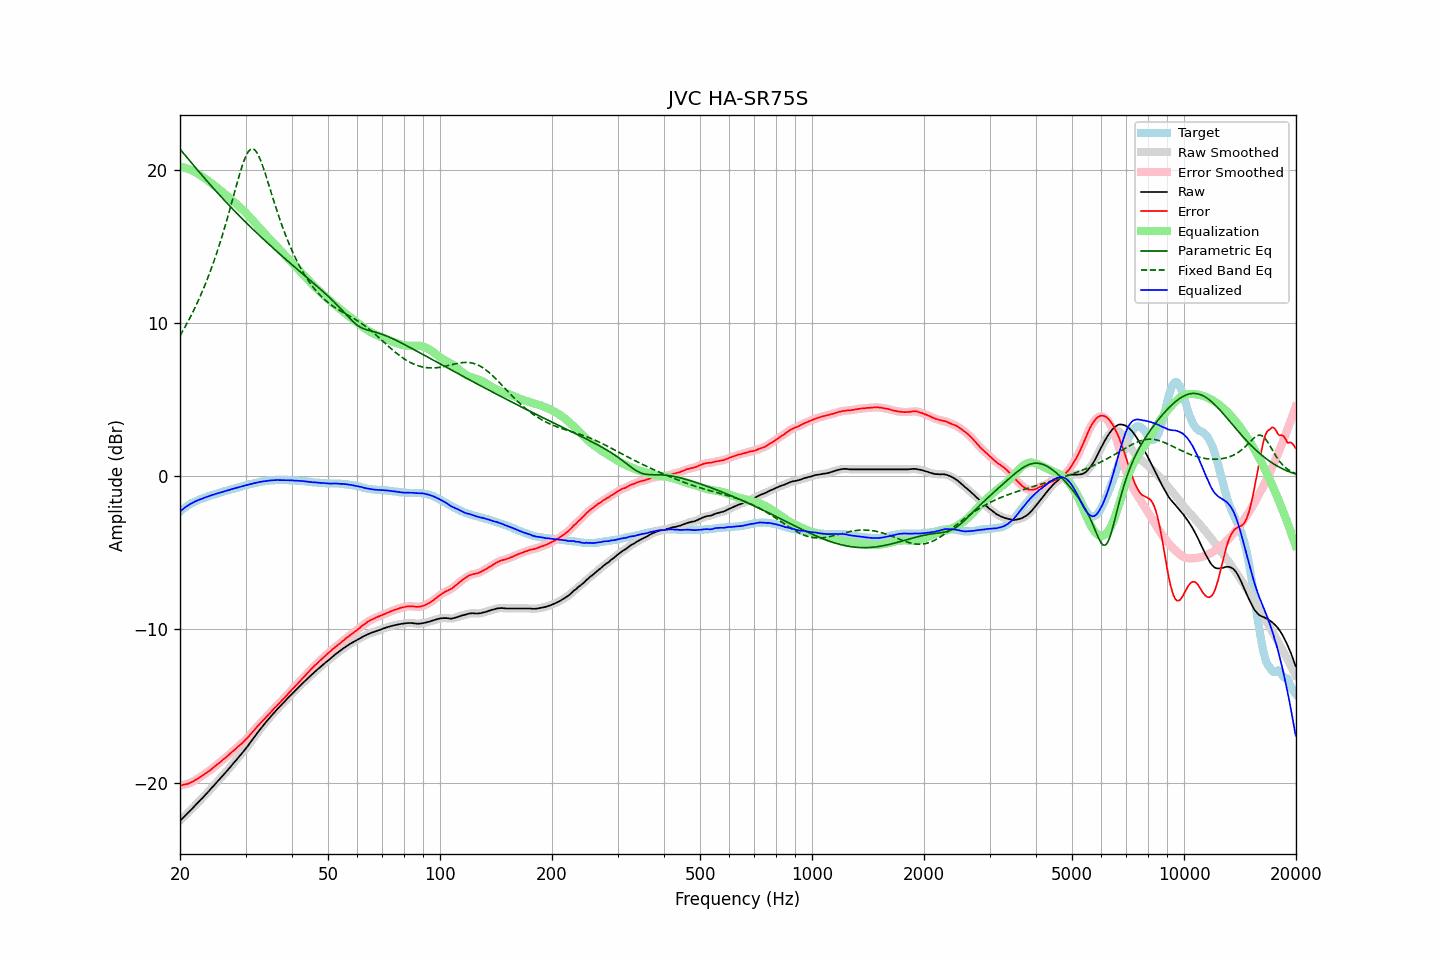

The table this chart was drawn from, first rows:
frequency, raw, error, smoothed, error_smoothed, equalization, parametric_eq, fixed_band_eq, equalized_raw, equalized_smoothed, target
20.00, -22.50, -20.19, -22.50, -20.19, 20.19, 21.35, 9.17, -2.30, -2.31, -2.31
20.20, -22.40, -20.18, -22.39, -20.17, 20.18, 21.22, 9.34, -2.22, -2.22, -2.22
20.40, -22.29, -20.15, -22.29, -20.15, 20.16, 21.09, 9.53, -2.13, -2.13, -2.13
20.61, -22.19, -20.12, -22.18, -20.13, 20.13, 20.97, 9.71, -2.06, -2.05, -2.07
20.81, -22.08, -20.10, -22.08, -20.10, 20.10, 20.84, 9.90, -1.97, -1.98, -1.97
21.02, -21.98, -20.08, -21.97, -20.07, 20.07, 20.72, 10.10, -1.91, -1.91, -1.90
21.23, -21.87, -20.03, -21.87, -20.04, 20.03, 20.59, 10.30, -1.84, -1.84, -1.84
21.44, -21.76, -19.99, -21.76, -19.99, 19.98, 20.47, 10.50, -1.78, -1.78, -1.77
21.66, -21.66, -19.93, -21.66, -19.93, 19.93, 20.34, 10.71, -1.73, -1.72, -1.73
21.87, -21.54, -19.87, -21.55, -19.87, 19.87, 20.22, 10.93, -1.67, -1.67, -1.67
22.09, -21.43, -19.81, -21.44, -19.81, 19.81, 20.09, 11.15, -1.62, -1.62, -1.62
22.31, -21.32, -19.75, -21.32, -19.75, 19.75, 19.97, 11.38, -1.58, -1.58, -1.57
22.54, -21.22, -19.68, -21.22, -19.68, 19.68, 19.85, 11.61, -1.54, -1.54, -1.54
22.76, -21.11, -19.61, -21.11, -19.61, 19.61, 19.72, 11.85, -1.49, -1.50, -1.50
22.99, -21.01, -19.54, -21.00, -19.54, 19.54, 19.60, 12.09, -1.46, -1.46, -1.47
23.22, -20.89, -19.46, -20.89, -19.46, 19.47, 19.48, 12.34, -1.42, -1.42, -1.43
23.45, -20.78, -19.39, -20.78, -19.39, 19.40, 19.36, 12.60, -1.38, -1.38, -1.39
23.69, -20.67, -19.32, -20.67, -19.32, 19.32, 19.24, 12.87, -1.35, -1.34, -1.35
23.92, -20.55, -19.25, -20.55, -19.25, 19.24, 19.12, 13.14, -1.31, -1.31, -1.30
24.16, -20.44, -19.18, -20.44, -19.17, 19.17, 19.00, 13.42, -1.27, -1.27, -1.25
24.40, -20.31, -19.09, -20.32, -19.09, 19.09, 18.88, 13.71, -1.23, -1.23, -1.22
24.65, -20.21, -19.00, -20.20, -19.00, 19.00, 18.77, 14.00, -1.20, -1.20, -1.21
24.89, -20.08, -18.91, -20.08, -18.91, 18.92, 18.65, 14.31, -1.16, -1.16, -1.17
25.14, -19.96, -18.83, -19.97, -18.83, 18.83, 18.53, 14.62, -1.13, -1.13, -1.13
25.39, -19.85, -18.75, -19.85, -18.75, 18.75, 18.42, 14.94, -1.10, -1.10, -1.10
25.65, -19.74, -18.67, -19.73, -18.66, 18.66, 18.30, 15.27, -1.07, -1.07, -1.07
25.91, -19.62, -18.57, -19.62, -18.58, 18.58, 18.19, 15.61, -1.04, -1.04, -1.05
26.16, -19.49, -18.48, -19.50, -18.49, 18.49, 18.08, 15.95, -1.00, -1.01, -1.01
26.43, -19.39, -18.41, -19.38, -18.40, 18.41, 17.96, 16.31, -0.98, -0.98, -0.98
26.69, -19.27, -18.32, -19.27, -18.32, 18.32, 17.85, 16.67, -0.95, -0.95, -0.95
26.96, -19.15, -18.23, -19.15, -18.23, 18.23, 17.74, 17.04, -0.92, -0.92, -0.92
27.23, -19.03, -18.14, -19.02, -18.14, 18.13, 17.63, 17.41, -0.89, -0.89, -0.89
27.50, -18.90, -18.04, -18.90, -18.04, 18.04, 17.52, 17.79, -0.85, -0.86, -0.86
27.77, -18.77, -17.94, -18.78, -17.95, 17.95, 17.41, 18.18, -0.82, -0.83, -0.83
28.05, -18.66, -17.86, -18.65, -17.85, 17.86, 17.30, 18.56, -0.80, -0.80, -0.80
28.33, -18.54, -17.76, -18.53, -17.76, 17.77, 17.20, 18.94, -0.77, -0.77, -0.78
28.62, -18.41, -17.66, -18.41, -17.67, 17.67, 17.09, 19.32, -0.74, -0.74, -0.75
28.90, -18.29, -17.58, -18.29, -17.58, 17.58, 16.98, 19.68, -0.71, -0.71, -0.71
29.19, -18.17, -17.48, -18.16, -17.49, 17.48, 16.88, 20.03, -0.68, -0.68, -0.69
29.48, -18.04, -17.40, -18.04, -17.39, 17.39, 16.77, 20.35, -0.65, -0.65, -0.64
29.78, -17.91, -17.28, -17.91, -17.29, 17.28, 16.67, 20.64, -0.62, -0.62, -0.63
30.08, -17.78, -17.18, -17.77, -17.18, 17.18, 16.56, 20.89, -0.60, -0.60, -0.60
30.38, -17.64, -17.07, -17.64, -17.07, 17.07, 16.46, 21.10, -0.57, -0.57, -0.57
30.68, -17.50, -16.96, -17.50, -16.96, 16.95, 16.36, 21.25, -0.54, -0.54, -0.54
30.99, -17.36, -16.84, -17.35, -16.84, 16.84, 16.25, 21.34, -0.52, -0.52, -0.52
31.30, -17.21, -16.71, -17.21, -16.72, 16.72, 16.15, 21.37, -0.49, -0.49, -0.50
31.61, -17.07, -16.60, -17.06, -16.59, 16.60, 16.05, 21.33, -0.47, -0.47, -0.47
31.93, -16.92, -16.47, -16.92, -16.47, 16.48, 15.95, 21.24, -0.44, -0.44, -0.45
32.24, -16.77, -16.35, -16.78, -16.36, 16.36, 15.85, 21.09, -0.41, -0.42, -0.42
32.57, -16.64, -16.24, -16.64, -16.24, 16.24, 15.75, 20.89, -0.39, -0.39, -0.40
32.89, -16.51, -16.13, -16.50, -16.13, 16.13, 15.65, 20.65, -0.38, -0.37, -0.38
33.22, -16.37, -16.01, -16.37, -16.02, 16.02, 15.55, 20.38, -0.35, -0.36, -0.36
33.55, -16.24, -15.91, -16.24, -15.90, 15.90, 15.46, 20.08, -0.34, -0.34, -0.34
33.89, -16.12, -15.79, -16.11, -15.79, 15.79, 15.36, 19.76, -0.33, -0.32, -0.33
34.23, -15.99, -15.68, -15.99, -15.68, 15.68, 15.26, 19.43, -0.31, -0.31, -0.31
34.57, -15.87, -15.57, -15.86, -15.57, 15.57, 15.17, 19.09, -0.30, -0.30, -0.30
34.92, -15.74, -15.45, -15.74, -15.46, 15.46, 15.07, 18.75, -0.28, -0.28, -0.29
35.27, -15.62, -15.35, -15.62, -15.34, 15.34, 14.98, 18.41, -0.27, -0.27, -0.27
35.62, -15.50, -15.22, -15.50, -15.23, 15.23, 14.88, 18.08, -0.27, -0.26, -0.28
35.97, -15.37, -15.11, -15.38, -15.12, 15.12, 14.79, 17.74, -0.25, -0.26, -0.27
... 635 more rows
